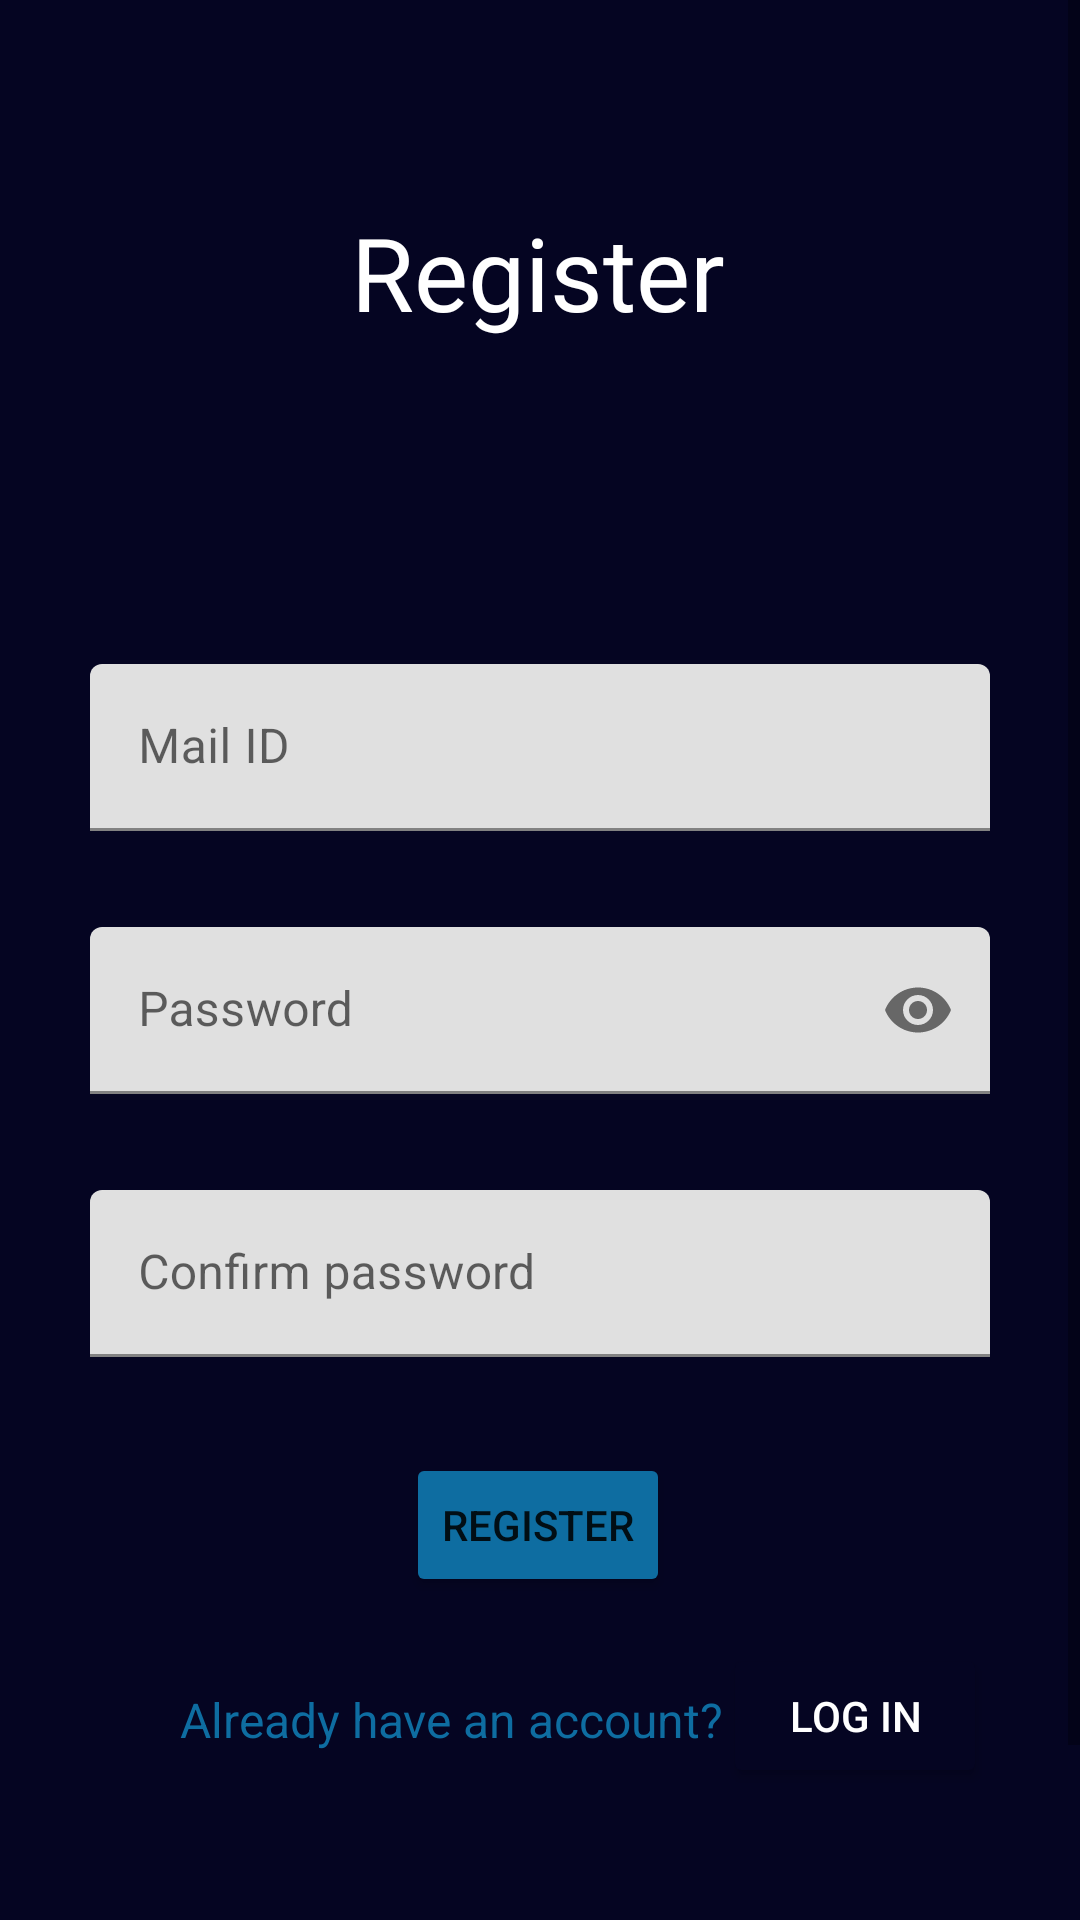

The Android layout XML behind this screen, and the referenced resources:
<!-- AndroidManifest.xml: application theme Theme.HackX -->
<!-- res/layout/activity_register.xml -->
<?xml version="1.0" encoding="utf-8"?>
<ScrollView xmlns:android="http://schemas.android.com/apk/res/android"
    xmlns:app="http://schemas.android.com/apk/res-auto"
    xmlns:tools="http://schemas.android.com/tools"
    android:layout_width="match_parent"
    android:layout_height="match_parent">

    <androidx.constraintlayout.widget.ConstraintLayout xmlns:android="http://schemas.android.com/apk/res/android"
        xmlns:app="http://schemas.android.com/apk/res-auto"
        xmlns:tools="http://schemas.android.com/tools"
        android:layout_width="match_parent"
        android:layout_height="match_parent"
        android:background="#050522"
        tools:context=".views.RegisterActivity">


        <TextView
            android:id="@+id/textView"
            android:layout_width="wrap_content"
            android:layout_height="wrap_content"
            android:layout_marginTop="68dp"
            android:fontFamily="@font/krona_one"
            android:text="Register"
            android:textColor="#FFFFFF"
            android:textSize="34sp"
            app:layout_constraintEnd_toEndOf="parent"
            app:layout_constraintHorizontal_bias="0.497"
            app:layout_constraintStart_toStartOf="parent"
            app:layout_constraintTop_toTopOf="parent" />


        <com.google.android.material.textfield.TextInputLayout
            android:id="@+id/etEmail0"
            android:layout_width="match_parent"
            android:layout_height="wrap_content"
            android:layout_marginStart="30dp"
            android:layout_marginTop="108dp"
            android:layout_marginEnd="30dp"
            android:hint="Mail ID"
            app:endIconMode="clear_text"
            app:layout_constraintEnd_toEndOf="parent"
            app:layout_constraintStart_toStartOf="parent"
            app:layout_constraintTop_toBottomOf="@id/textView"
            app:startIconDrawable="@drawable/ic_email">

            <com.google.android.material.textfield.TextInputEditText
                android:id="@+id/etEmail"
                android:layout_width="match_parent"
                android:layout_height="match_parent"
                android:inputType="textEmailAddress" />

        </com.google.android.material.textfield.TextInputLayout>


        <com.google.android.material.textfield.TextInputLayout
            android:id="@+id/etPassword0"
            android:layout_width="match_parent"
            android:layout_height="wrap_content"
            android:layout_marginStart="30dp"
            android:layout_marginTop="32dp"
            android:layout_marginEnd="30dp"
            android:hint="Password"
            app:endIconMode="password_toggle"
            app:layout_constraintEnd_toEndOf="parent"
            app:layout_constraintStart_toStartOf="parent"
            app:layout_constraintTop_toBottomOf="@id/etEmail0"
            app:startIconDrawable="@drawable/ic_password">

            <com.google.android.material.textfield.TextInputEditText
                android:id="@+id/etPassword"
                android:layout_width="match_parent"
                android:layout_height="wrap_content"
                android:inputType="textPassword" />

        </com.google.android.material.textfield.TextInputLayout>

        <com.google.android.material.textfield.TextInputLayout
            android:id="@+id/etConfirmPassword0"
            android:layout_width="match_parent"
            android:layout_height="wrap_content"
            android:layout_marginStart="30dp"
            android:layout_marginTop="32dp"
            android:layout_marginEnd="30dp"
            android:hint="Confirm password"
            app:layout_constraintEnd_toEndOf="parent"
            app:layout_constraintStart_toStartOf="parent"
            app:layout_constraintTop_toBottomOf="@id/etPassword0"
            app:startIconDrawable="@drawable/ic_password">

            <com.google.android.material.textfield.TextInputEditText
                android:id="@+id/etConfirmPassword"
                android:layout_width="match_parent"
                android:layout_height="wrap_content"
                android:inputType="textPassword" />

        </com.google.android.material.textfield.TextInputLayout>

        <Button
            android:id="@+id/btnCreateAccount"
            android:layout_width="wrap_content"
            android:layout_height="wrap_content"
            android:layout_marginTop="32dp"
            android:text="Register"
            app:backgroundTint="#0E6DA1"
            app:cornerRadius="15dp"
            app:layout_constraintEnd_toEndOf="parent"
            app:layout_constraintHorizontal_bias="0.498"
            app:layout_constraintStart_toStartOf="parent"
            app:layout_constraintTop_toBottomOf="@id/etConfirmPassword0" />

        <TextView
            android:id="@+id/textView2"
            android:layout_width="wrap_content"
            android:layout_height="wrap_content"
            android:layout_marginStart="60dp"
            android:layout_marginLeft="60dp"
            android:layout_marginBottom="120dp"
            android:text="Already have an account?"
            android:textColor="#0E6DA1"
            android:textSize="16sp"
            android:layout_marginTop="30dp"
            app:layout_constraintBottom_toBottomOf="parent"
            app:layout_constraintStart_toStartOf="parent"
            app:layout_constraintTop_toBottomOf="@id/btnCreateAccount"
            app:layout_constraintVertical_bias="1.0" />

        <Button
            android:id="@+id/btnSignIn2"
            android:layout_width="wrap_content"
            android:layout_height="wrap_content"
            android:layout_marginBottom="108dp"
            android:text="Log In"
            android:textColor="#FFFFFF"
            app:backgroundTint="#050522"
            app:cornerRadius="15dp"
            app:layout_constraintBottom_toBottomOf="parent"
            app:layout_constraintEnd_toEndOf="parent"
            app:layout_constraintHorizontal_bias="0.0"
            app:layout_constraintStart_toEndOf="@id/textView2" />


    </androidx.constraintlayout.widget.ConstraintLayout>
</ScrollView>
<!-- resources referenced by this layout -->
<resources>
  <style name="Theme.HackX" parent="Theme.MaterialComponents.DayNight.DarkActionBar">
          
          <item name="colorPrimary">@color/purple_500</item>
          <item name="colorPrimaryVariant">@color/purple_700</item>
          <item name="colorOnPrimary">@color/white</item>
          
          <item name="colorSecondary">@color/teal_200</item>
          <item name="colorSecondaryVariant">@color/teal_700</item>
          <item name="colorOnSecondary">@color/black</item>
          
          <item name="android:statusBarColor" tools:targetApi="l">?attr/colorPrimaryVariant</item>
          
      </style>
  <!-- not gathered from this repository: default colours our renderer supplied (Android Studio template values) -->
  <color name="purple_500">#FF6200EE</color>
  <color name="purple_700">#FF3700B3</color>
  <color name="teal_200">#FF03DAC5</color>
  <color name="teal_700">#FF018786</color>
  <color name="black">#FF000000</color>
  <color name="white">#FFFFFFFF</color>
</resources>
